Run: headless pygame with SDL's dummy video driver; simulated clock (each Clock.tick advances the game by its frame time, no real sleeping); random seed 0; keys injected as events and as key.get_pressed() state; no mouse input.
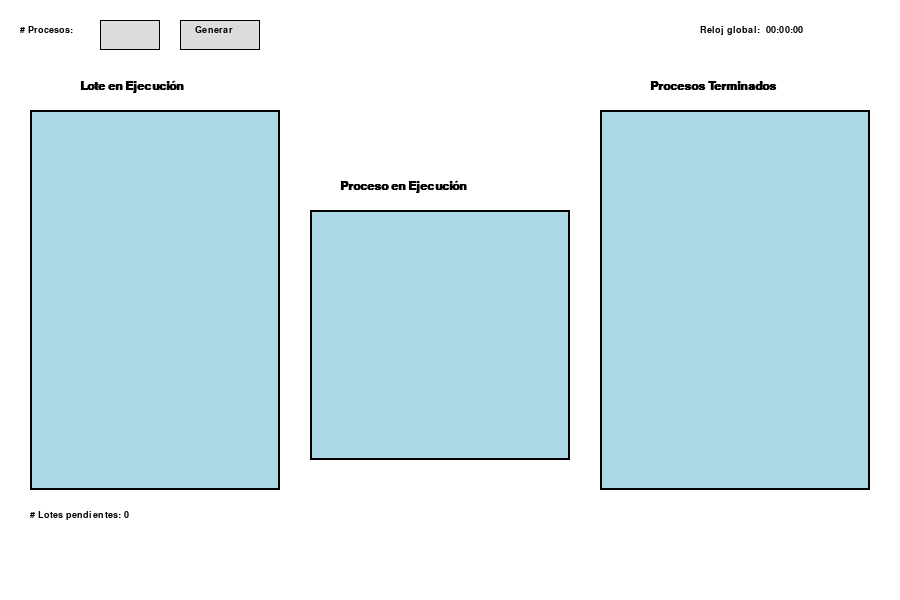
Frame 1 of 4 · flips 1–60 · no input
Frame 2 of 4 · flips 61–180 · tapped SPACE, RETURN · held RIGHT (→), D · screen unchanged from frame 1, image omitted
Frame 3 of 4 · flips 181–300 · held DOWN (↓), S · screen unchanged from frame 2, image omitted
Frame 4 of 4 · flips 301–420 · held LEFT (←), A, UP (↑), W · screen unchanged from frame 3, image omitted

The pygame program that drew these frames:

import pygame
import sys

pygame.init()

ANCHO, ALTO = 900, 600
pantalla = pygame.display.set_mode((ANCHO, ALTO))
pygame.display.set_caption("Simulación de Procesos por Lotes")
BLANCO = (255, 255, 255)
NEGRO = (0, 0, 0)
GRIS_CLARO = (220, 220, 220)
GRIS_OSCURO = (150, 150, 150)
AZUL_CLARO = (173, 216, 230)

# 4. Fuentes de texto
fuente_titulo = pygame.font.SysFont("arial", 18, bold=True)
fuente_texto = pygame.font.SysFont("arial", 14)


def dibujar_interfaz():
    pantalla.fill(BLANCO)

    # --- BARRA SUPERIOR ---
    # Etiqueta y caja simulada para "# Procesos"
    texto_procesos = fuente_texto.render("# Procesos:", True, NEGRO)
    pantalla.blit(texto_procesos, (20, 25))
    pygame.draw.rect(pantalla, GRIS_CLARO, (100, 20, 60, 30))  # Caja de texto simulada
    pygame.draw.rect(pantalla, NEGRO, (100, 20, 60, 30), 1)  # Borde

    # Botón "Generar"
    pygame.draw.rect(pantalla, GRIS_CLARO, (180, 20, 80, 30))
    pygame.draw.rect(pantalla, NEGRO, (180, 20, 80, 30), 1)
    texto_btn_generar = fuente_texto.render("Generar", True, NEGRO)
    pantalla.blit(texto_btn_generar, (195, 25))

    # Reloj Global
    # Requerimiento: desplegar un reloj global desde el inicio hasta el fin
    texto_reloj = fuente_texto.render("Reloj global:  00:00:00", True, NEGRO)
    pantalla.blit(texto_reloj, (700, 25))

    # --- SECCIÓN IZQUIERDA: Lote en Ejecución ---
    titulo_espera = fuente_titulo.render("Lote en Ejecución", True, NEGRO)
    pantalla.blit(titulo_espera, (80, 80))
    pygame.draw.rect(pantalla, AZUL_CLARO, (30, 110, 250, 380))  # Contenedor
    pygame.draw.rect(pantalla, NEGRO, (30, 110, 250, 380), 2)  # Borde

    # Lotes Pendientes
    texto_lotes_pendientes = fuente_texto.render("# Lotes pendientes: 0", True, NEGRO)
    pantalla.blit(texto_lotes_pendientes, (30, 510))

    # SECCIÓN CENTRAL: Proceso en Ejecución ---
    titulo_ejecucion = fuente_titulo.render("Proceso en Ejecución", True, NEGRO)
    pantalla.blit(titulo_ejecucion, (340, 180))
    pygame.draw.rect(pantalla, AZUL_CLARO, (310, 210, 260, 250))  # Contenedor
    pygame.draw.rect(pantalla, NEGRO, (310, 210, 260, 250), 2)  # Borde

    # --- SECCIÓN DERECHA: Procesos Terminados ---
    titulo_terminados = fuente_titulo.render("Procesos Terminados", True, NEGRO)
    pantalla.blit(titulo_terminados, (650, 80))
    pygame.draw.rect(pantalla, AZUL_CLARO, (600, 110, 270, 380))  # Contenedor
    pygame.draw.rect(pantalla, NEGRO, (600, 110, 270, 380), 2)  # Borde


def main():
    corriendo = True
    while corriendo:
        for evento in pygame.event.get():
            if evento.type == pygame.QUIT:
                corriendo = False
        dibujar_interfaz()
        pygame.display.flip()
    pygame.quit()
    sys.exit()

if __name__ == "__main__":
    main()
